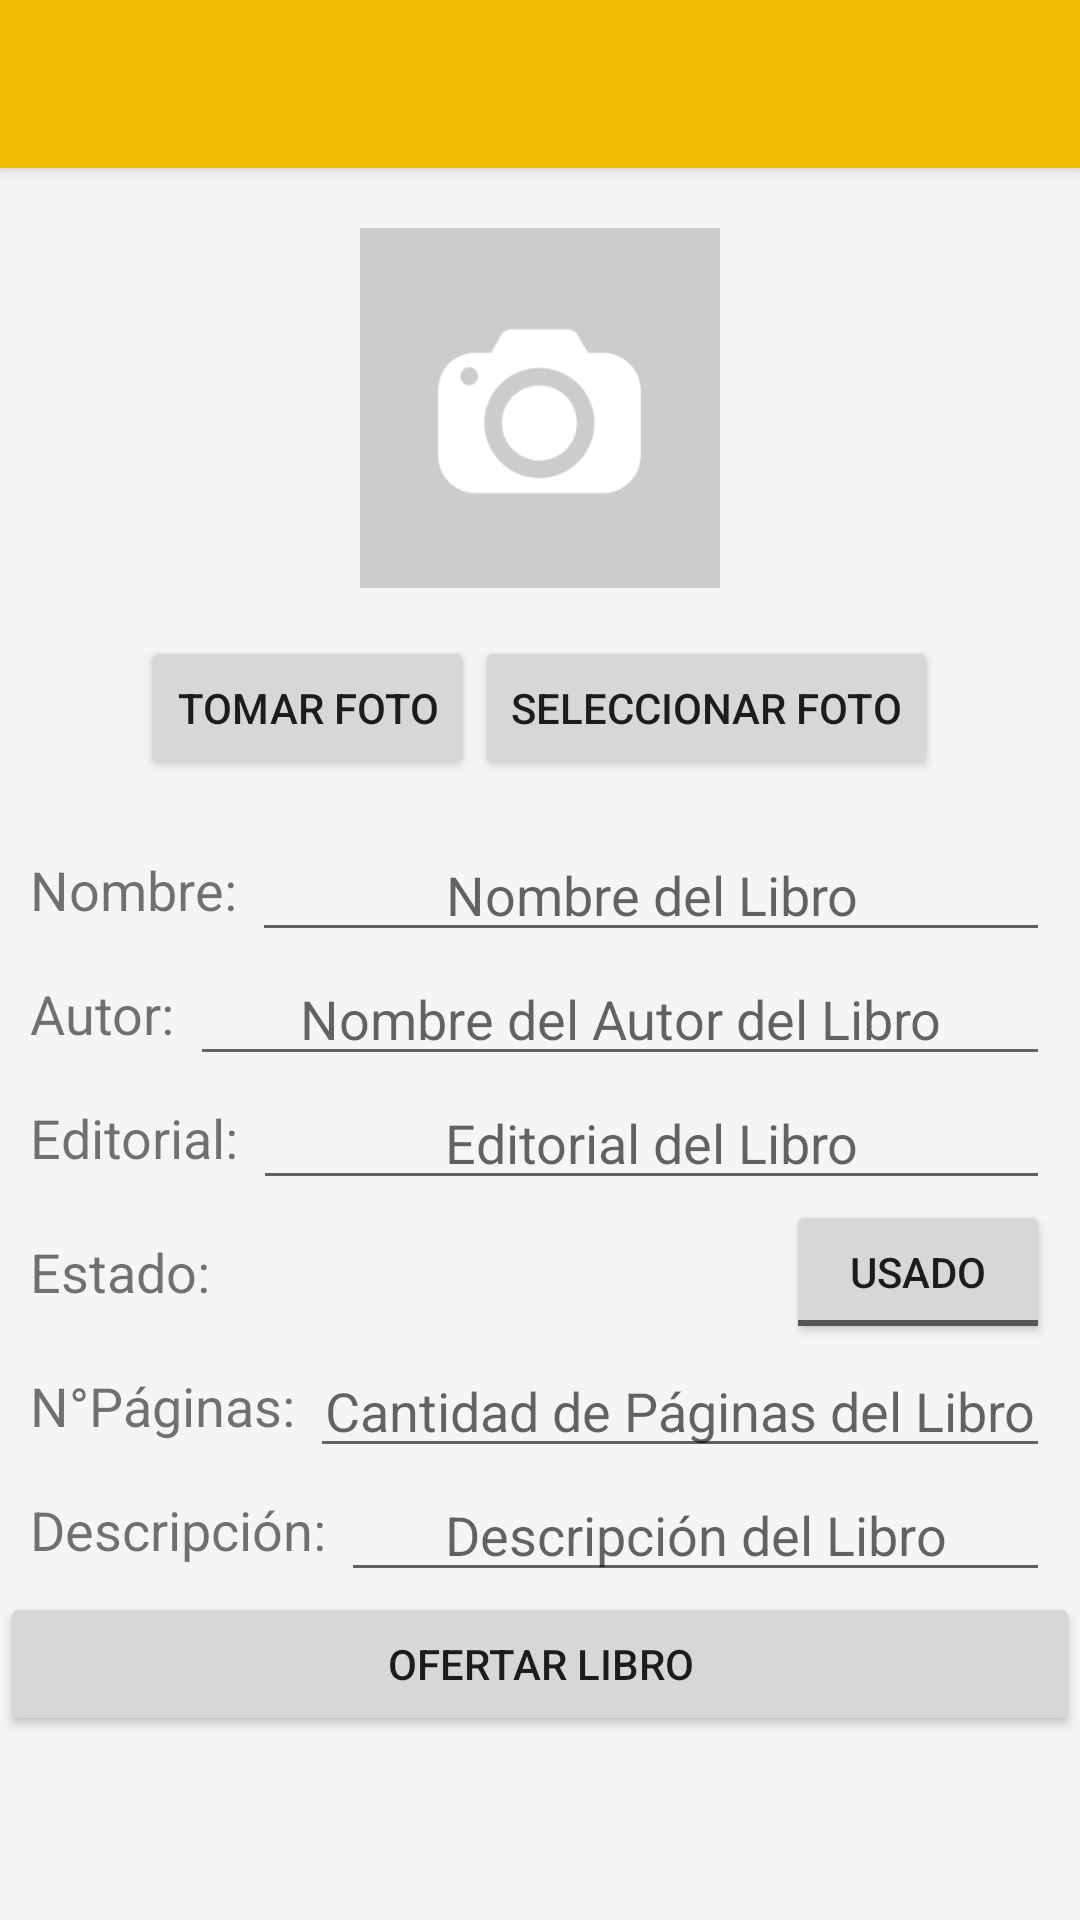

Here is an Android app screen rendered from its layout file. Give the layout XML and the strings, colors and styles it references.
<!-- AndroidManifest.xml: application theme Theme.DesignDemo -->
<!-- res/layout/activity_ofertar_libro.xml -->
<android.support.v4.widget.DrawerLayout xmlns:android="http://schemas.android.com/apk/res/android"
    xmlns:app="http://schemas.android.com/apk/res-auto"
    xmlns:tools="http://schemas.android.com/tools"
    android:id="@+id/drawer_layout"
    android:layout_width="match_parent"
    android:layout_height="match_parent"
    android:fitsSystemWindows="true"
    tools:openDrawer="start">

    <ScrollView
        android:layout_width="match_parent"
        android:layout_height="match_parent"
        android:fillViewport="true">

        <TableLayout
            android:layout_width="match_parent"
            android:layout_height="match_parent"
            android:stretchColumns="1">

            <LinearLayout
                android:layout_width="match_parent"
                android:layout_height="wrap_content"
                android:orientation="vertical"
                android:layout_marginTop="76dp"
                android:gravity="center_horizontal">

                <ImageView
                    android:id="@+id/previewImage"
                    android:layout_width="120dp"
                    android:layout_height="120dp"
                    android:src="@drawable/placeholder_img"
                    android:scaleType="fitXY"/>

                <LinearLayout
                    android:layout_width="match_parent"
                    android:layout_height="wrap_content"
                    android:orientation="horizontal"
                    android:layout_marginTop="@dimen/activity_vertical_margin"
                    android:gravity="center_horizontal">

                    <Button
                        android:id="@+id/tomarFoto"
                        android:layout_width="wrap_content"
                        android:layout_height="wrap_content"
                        android:text="@string/btn_tomar_foto"/>

                    <Button
                        android:id="@+id/seleccionarFoto"
                        android:layout_width="wrap_content"
                        android:layout_height="wrap_content"
                        android:text="@string/btn_seleccionar_foto"/>
                </LinearLayout>

                <LinearLayout
                    android:layout_width="match_parent"
                    android:layout_height="wrap_content"
                    android:orientation="vertical"
                    android:layout_marginTop="@dimen/activity_vertical_margin"
                    android:gravity="center_horizontal">

                    <RelativeLayout
                        android:layout_width="match_parent"
                        android:layout_height="wrap_content"
                        android:layout_marginLeft="10dp"
                        android:layout_marginRight="10dp">

                        <TextView
                            android:id="@+id/publicar_libro_label_nombre"
                            android:layout_width="wrap_content"
                            android:layout_height="wrap_content"
                            android:textSize="18sp"
                            android:layout_centerVertical="true"
                            android:layout_alignParentLeft="true"
                            android:text="@string/label_nombre"/>

                        <EditText
                            android:id="@+id/libro_nombre"
                            android:layout_width="match_parent"
                            android:layout_height="wrap_content"
                            android:singleLine="true"
                            android:inputType="textCapWords"
                            android:hint="@string/hint_nombre"
                            android:textDirection="firstStrong"
                            android:layout_marginLeft="5dp"
                            android:gravity="center"
                            android:layout_toRightOf="@id/publicar_libro_label_nombre"
                            android:layout_alignParentRight="true"/>
                    </RelativeLayout>

                    <RelativeLayout
                        android:layout_width="match_parent"
                        android:layout_height="wrap_content"
                        android:layout_marginLeft="10dp"
                        android:layout_marginRight="10dp">

                        <TextView
                            android:id="@+id/publicar_libro_label_autor"
                            android:layout_width="wrap_content"
                            android:layout_height="wrap_content"
                            android:textSize="18sp"
                            android:layout_centerVertical="true"
                            android:layout_alignParentLeft="true"
                            android:text="@string/label_autor"/>

                        <EditText
                            android:id="@+id/libro_autor"
                            android:layout_width="match_parent"
                            android:layout_height="wrap_content"
                            android:singleLine="true"
                            android:inputType="textCapWords"
                            android:hint="@string/hint_autor"
                            android:textDirection="firstStrong"
                            android:layout_marginLeft="5dp"
                            android:gravity="center"
                            android:layout_toRightOf="@id/publicar_libro_label_autor"
                            android:layout_alignParentRight="true"/>
                    </RelativeLayout>

                    <RelativeLayout
                        android:layout_width="match_parent"
                        android:layout_height="wrap_content"
                        android:layout_marginLeft="10dp"
                        android:layout_marginRight="10dp">

                        <TextView
                            android:id="@+id/publicar_libro_label_editorial"
                            android:layout_width="wrap_content"
                            android:layout_height="wrap_content"
                            android:textSize="18sp"
                            android:layout_centerVertical="true"
                            android:layout_alignParentLeft="true"
                            android:text="@string/label_editorial"/>

                        <EditText
                            android:id="@+id/libro_editorial"
                            android:layout_width="match_parent"
                            android:layout_height="wrap_content"
                            android:singleLine="true"
                            android:inputType="textCapWords"
                            android:hint="@string/hint_editorial"
                            android:layout_marginLeft="5dp"
                            android:gravity="center"
                            android:layout_toRightOf="@id/publicar_libro_label_editorial"
                            android:layout_alignParentRight="true"/>
                    </RelativeLayout>

                    <RelativeLayout
                        android:layout_width="match_parent"
                        android:layout_height="wrap_content"
                        android:layout_marginLeft="10dp"
                        android:layout_marginRight="10dp">

                        <TextView
                            android:layout_width="wrap_content"
                            android:layout_height="wrap_content"
                            android:textSize="18sp"
                            android:layout_centerVertical="true"
                            android:layout_alignParentLeft="true"
                            android:text="@string/label_estado"/>

                        <ToggleButton
                            android:layout_width="wrap_content"
                            android:layout_height="wrap_content"
                            android:textOn="Nuevo"
                            android:textOff="Usado"
                            android:id="@+id/toggleStateButton"
                            android:checked="false"
                            android:layout_alignParentRight="true"/>
                    </RelativeLayout>

                    <RelativeLayout
                        android:layout_width="match_parent"
                        android:layout_height="wrap_content"
                        android:layout_marginLeft="10dp"
                        android:layout_marginRight="10dp">

                        <TextView
                            android:id="@+id/publicar_libro_label_paginas"
                            android:layout_width="wrap_content"
                            android:layout_height="wrap_content"
                            android:textSize="18sp"
                            android:layout_centerVertical="true"
                            android:layout_alignParentLeft="true"
                            android:text="@string/label_paginas"/>

                        <EditText
                            android:id="@+id/libro_largo"
                            android:layout_width="10dp"
                            android:layout_height="wrap_content"
                            android:singleLine="true"
                            android:inputType="number"
                            android:hint="@string/hint_largo"
                            android:gravity="center"
                            android:layout_marginLeft="5dp"
                            android:layout_toRightOf="@id/publicar_libro_label_paginas"
                            android:layout_alignParentRight="true"/>
                    </RelativeLayout>

                    <RelativeLayout
                        android:layout_width="match_parent"
                        android:layout_height="wrap_content"
                        android:layout_marginLeft="10dp"
                        android:layout_marginRight="10dp">

                        <TextView
                            android:id="@+id/publicar_libro_label_descripcion"
                            android:layout_width="wrap_content"
                            android:layout_height="wrap_content"
                            android:textSize="18sp"

                            android:layout_centerVertical="true"
                            android:layout_alignParentLeft="true"
                            android:text="@string/label_descripcion"/>

                        <EditText
                            android:id="@+id/libro_descripcion"
                            android:layout_width="match_parent"
                            android:layout_height="wrap_content"
                            android:inputType="textCapWords"
                            android:hint="@string/hint_descripcion"
                            android:layout_marginLeft="5dp"
                            android:gravity="center"
                            android:layout_toRightOf="@id/publicar_libro_label_descripcion"
                            android:layout_alignParentRight="true"/>
                    </RelativeLayout>
                </LinearLayout>

                <Button
                    android:id="@+id/btn_publicar_libro"
                    android:layout_width="match_parent"
                    android:layout_height="wrap_content"
                    android:text="@string/btn_ofertar_libro"/>
            </LinearLayout>
        </TableLayout>
    </ScrollView>

    <include
        layout="@layout/app_bar_main"
        android:layout_width="match_parent"
        android:layout_height="match_parent" />

</android.support.v4.widget.DrawerLayout>
<!-- res/layout/app_bar_main.xml (included above) -->
<?xml version="1.0" encoding="utf-8"?>
<android.support.design.widget.CoordinatorLayout xmlns:android="http://schemas.android.com/apk/res/android"
    xmlns:app="http://schemas.android.com/apk/res-auto"
    xmlns:tools="http://schemas.android.com/tools"
    android:layout_width="match_parent"
    android:layout_height="match_parent"
    android:fitsSystemWindows="true"
    tools:context=".activities.MainActivity">

    <android.support.design.widget.AppBarLayout
        android:layout_width="match_parent"
        android:layout_height="wrap_content"
        android:theme="@style/AppTheme.AppBarOverlay">

        <android.support.v7.widget.Toolbar
            android:id="@+id/toolbar"
            android:layout_width="match_parent"
            android:layout_height="?attr/actionBarSize"
            android:background="@color/colorToolbar"
            app:popupTheme="@style/AppTheme.PopupOverlay" />

    </android.support.design.widget.AppBarLayout>

</android.support.design.widget.CoordinatorLayout>
<!-- resources referenced by this layout -->
<resources>
  <color name="colorToolbar">#F2BA00</color>
  <dimen name="activity_vertical_margin">16dp</dimen>
  <!-- drawable placeholder_img: png bitmap (drawable, 1944 bytes) -->
  <string name="btn_ofertar_libro">Ofertar Libro</string>
  <string name="btn_seleccionar_foto">Seleccionar Foto</string>
  <string name="btn_tomar_foto">Tomar Foto</string>
  <string name="hint_autor">Nombre del Autor del Libro</string>
  <string name="hint_descripcion">Descripción del Libro</string>
  <string name="hint_editorial">Editorial del Libro</string>
  <string name="hint_largo">Cantidad de Páginas del Libro</string>
  <string name="hint_nombre">Nombre del Libro</string>
  <string name="label_autor">Autor:</string>
  <string name="label_descripcion">Descripción:</string>
  <string name="label_editorial">Editorial:</string>
  <string name="label_estado">Estado:</string>
  <string name="label_nombre">Nombre:</string>
  <string name="label_paginas">N°Páginas:</string>
  <style name="AppTheme.AppBarOverlay" parent="ThemeOverlay.AppCompat.Dark.ActionBar" />
  <style name="AppTheme.PopupOverlay" parent="ThemeOverlay.AppCompat.Light" />
  <style name="Theme.DesignDemo" parent="Base.Theme.DesignDemo">
      </style>
  <style name="Base.Theme.DesignDemo" parent="Theme.AppCompat.Light.NoActionBar">
          <item name="colorPrimary">#673AB7</item>
          <item name="colorPrimaryDark">#512DA8</item>
          <item name="colorAccent">#FF4081</item>
          <item name="android:windowBackground">@color/window_background</item>
      </style>
  <color name="window_background">#FFF5F5F5</color>
</resources>
